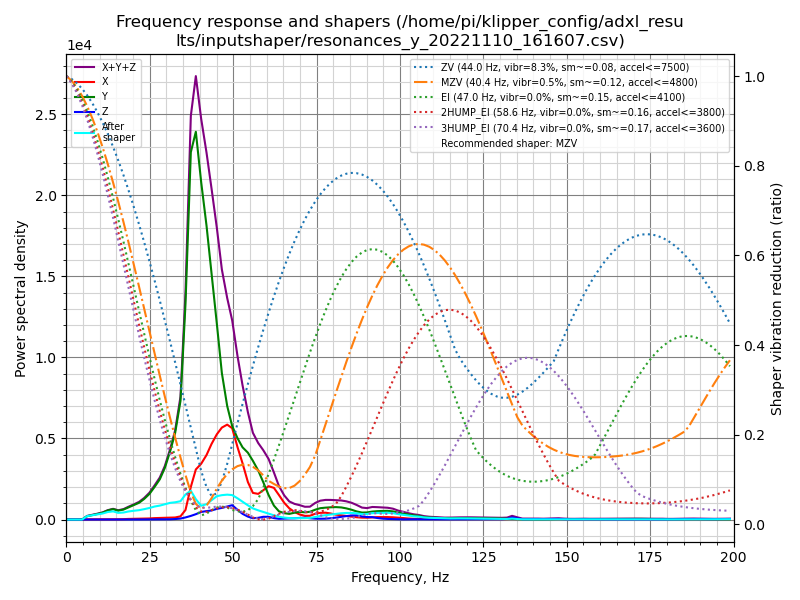

Data behind this chart, as committed beside it:
freq, psd_x, psd_y, psd_z, psd_xyz
0.0, 1.226e+02, 4.015e+02, 1.852e+01, 5.426e+02
1.6, 1.352e+02, 2.371e+02, 3.265e+01, 4.049e+02
3.1, 8.503e+01, 2.897e+01, 2.803e+01, 1.420e+02
4.7, 9.054e+01, 3.526e+02, 3.153e+01, 4.747e+02
6.2, 9.990e+01, 1.289e+03, 3.052e+01, 1.420e+03
7.8, 1.254e+02, 2.174e+03, 3.051e+01, 2.330e+03
9.3, 1.397e+02, 3.224e+03, 3.266e+01, 3.396e+03
10.9, 1.445e+02, 4.711e+03, 3.797e+01, 4.894e+03
12.4, 1.628e+02, 7.014e+03, 4.641e+01, 7.224e+03
14.0, 2.034e+02, 9.090e+03, 4.024e+01, 9.333e+03
15.5, 2.951e+02, 8.594e+03, 3.877e+01, 8.928e+03
17.1, 4.191e+02, 1.058e+04, 4.794e+01, 1.104e+04
18.6, 7.204e+02, 1.401e+04, 6.329e+01, 1.479e+04
20.2, 9.147e+02, 1.799e+04, 6.932e+01, 1.897e+04
21.8, 1.123e+03, 2.270e+04, 1.042e+02, 2.393e+04
23.3, 1.273e+03, 2.967e+04, 1.620e+02, 3.110e+04
24.9, 1.676e+03, 3.956e+04, 2.202e+02, 4.146e+04
26.4, 2.325e+03, 5.304e+04, 2.537e+02, 5.562e+04
28.0, 2.857e+03, 6.980e+04, 2.581e+02, 7.291e+04
29.5, 3.197e+03, 9.419e+04, 3.155e+02, 9.771e+04
31.1, 3.664e+03, 1.314e+05, 5.140e+02, 1.356e+05
32.6, 4.162e+03, 1.748e+05, 1.039e+03, 1.800e+05
34.2, 6.798e+03, 2.511e+05, 2.061e+03, 2.600e+05
35.7, 2.118e+04, 4.768e+05, 4.676e+03, 5.027e+05
37.3, 7.536e+04, 8.475e+05, 8.387e+03, 9.313e+05
38.8, 1.202e+05, 9.305e+05, 1.285e+04, 1.064e+06
40.4, 1.394e+05, 8.428e+05, 1.896e+04, 1.001e+06
42.0, 1.675e+05, 7.634e+05, 2.195e+04, 9.529e+05
43.5, 2.032e+05, 6.631e+05, 2.431e+04, 8.906e+05
45.1, 2.378e+05, 5.454e+05, 2.979e+04, 8.130e+05
46.6, 2.649e+05, 4.221e+05, 3.348e+04, 7.204e+05
48.2, 2.828e+05, 3.383e+05, 3.875e+04, 6.599e+05
49.7, 2.805e+05, 2.870e+05, 4.406e+04, 6.116e+05
51.3, 2.293e+05, 2.577e+05, 3.082e+04, 5.178e+05
52.8, 1.837e+05, 2.357e+05, 1.873e+04, 4.381e+05
54.4, 1.262e+05, 2.248e+05, 9.886e+03, 3.609e+05
55.9, 9.206e+04, 2.029e+05, 4.592e+03, 2.996e+05
57.5, 9.121e+04, 1.743e+05, 6.098e+03, 2.717e+05
59.0, 1.066e+05, 1.365e+05, 9.995e+03, 2.531e+05
60.6, 1.249e+05, 9.198e+04, 1.024e+04, 2.271e+05
62.2, 1.218e+05, 5.368e+04, 5.617e+03, 1.811e+05
63.7, 9.675e+04, 3.245e+04, 2.975e+03, 1.322e+05
65.3, 6.749e+04, 2.574e+04, 4.093e+03, 9.732e+04
66.8, 4.653e+04, 2.345e+04, 4.818e+03, 7.481e+04
68.4, 3.177e+04, 2.891e+04, 5.384e+03, 6.607e+04
69.9, 2.196e+04, 3.330e+04, 6.969e+03, 6.223e+04
71.5, 1.630e+04, 3.195e+04, 8.194e+03, 5.645e+04
73.0, 1.695e+04, 3.499e+04, 6.049e+03, 5.799e+04
74.6, 2.694e+04, 4.547e+04, 4.280e+03, 7.670e+04
76.1, 3.144e+04, 5.342e+04, 3.809e+03, 8.867e+04
77.7, 3.295e+04, 5.713e+04, 4.220e+03, 9.430e+04
79.2, 2.962e+04, 5.994e+04, 6.453e+03, 9.601e+04
80.8, 2.446e+04, 6.207e+04, 9.755e+03, 9.629e+04
82.4, 2.156e+04, 6.163e+04, 1.385e+04, 9.704e+04
83.9, 1.863e+04, 5.791e+04, 1.789e+04, 9.443e+04
85.5, 1.524e+04, 5.168e+04, 2.153e+04, 8.846e+04
87.0, 1.237e+04, 4.366e+04, 2.230e+04, 7.833e+04
88.6, 1.043e+04, 3.819e+04, 1.683e+04, 6.545e+04
90.1, 1.027e+04, 3.958e+04, 1.383e+04, 6.367e+04
91.7, 1.231e+04, 4.519e+04, 1.368e+04, 7.118e+04
... 69 more rows
